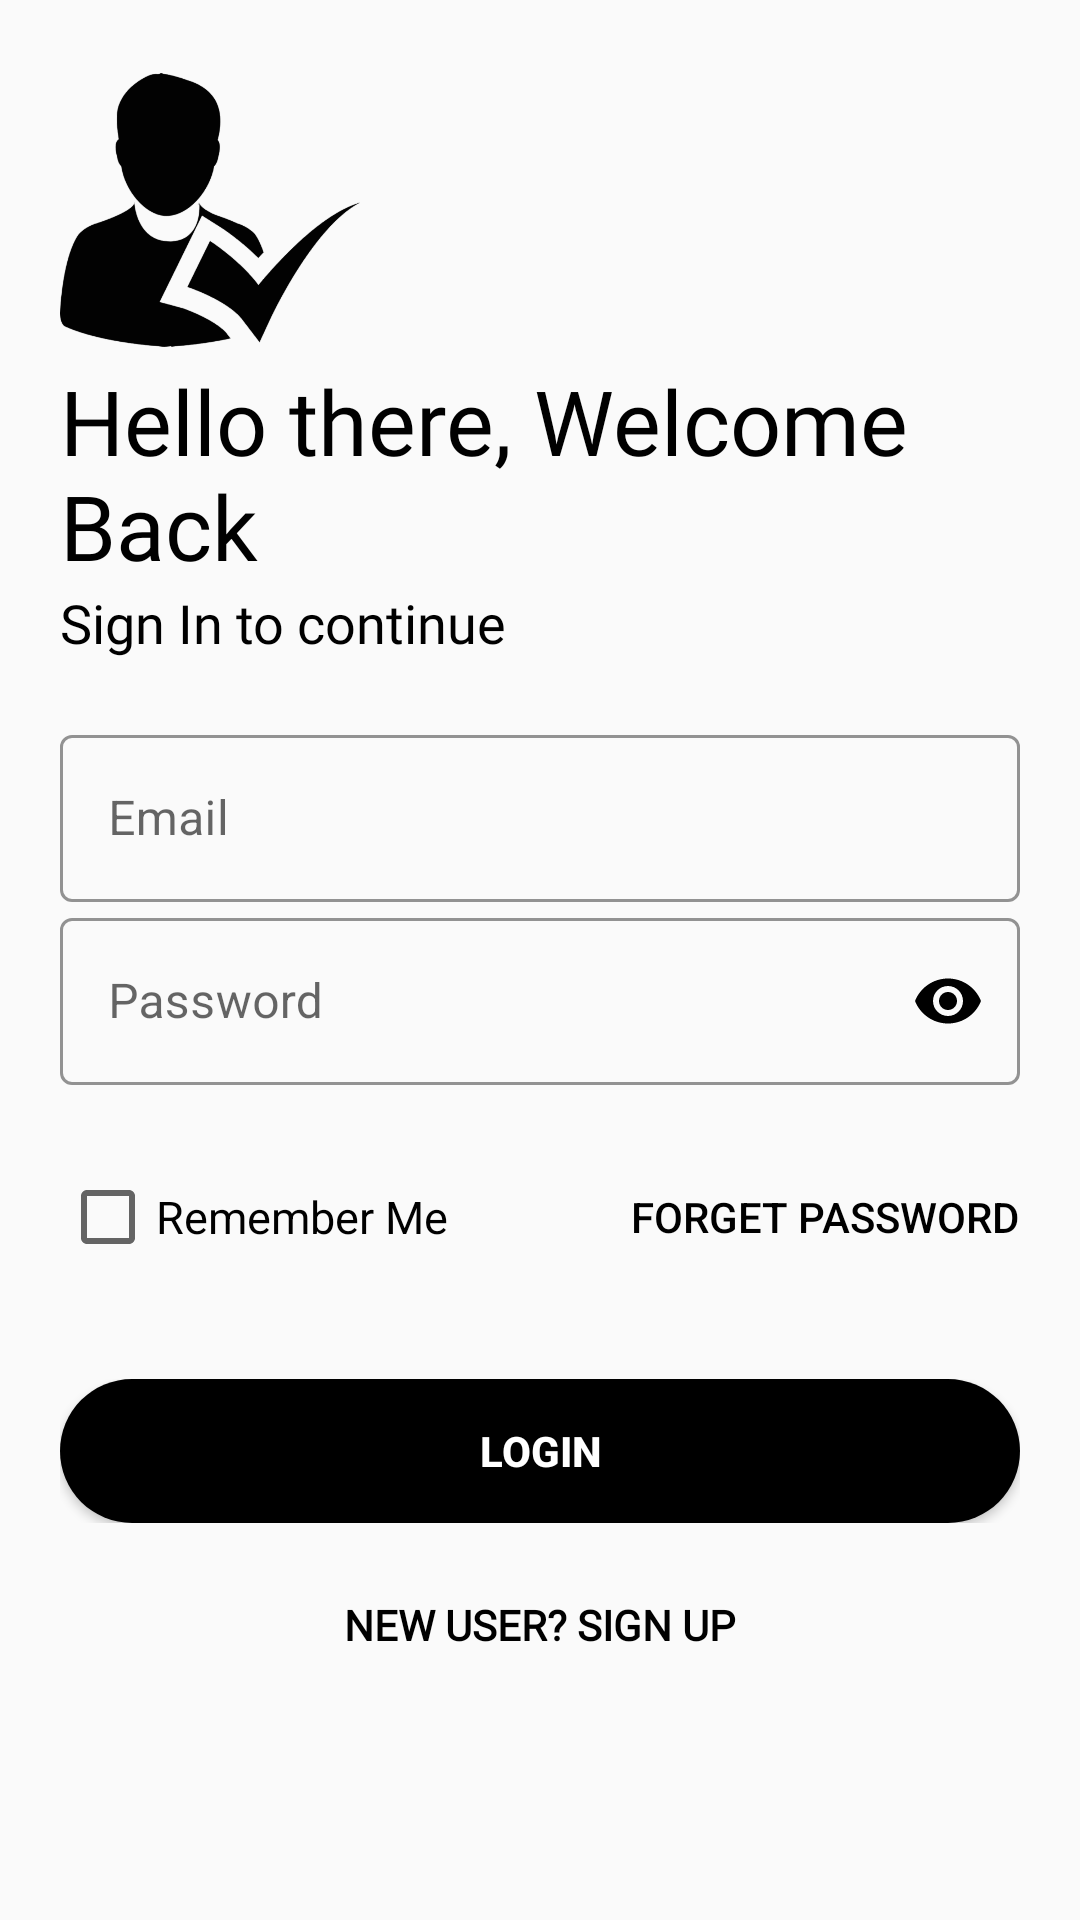

This screen was rendered from an Android layout file. Write that file and the resources it references.
<!-- AndroidManifest.xml: application theme Theme.LoginApplication -->
<!-- res/layout/activity_login.xml -->
<?xml version="1.0" encoding="utf-8"?>
<RelativeLayout xmlns:android="http://schemas.android.com/apk/res/android"
    xmlns:app="http://schemas.android.com/apk/res-auto"
    xmlns:tools="http://schemas.android.com/tools"
    android:layout_width="match_parent"
    android:layout_height="match_parent"
    android:orientation="vertical"
    android:padding="20dp"
    tools:context=".activities.LoginActivity">

    <ImageView
        android:id="@+id/logoImage"
        android:layout_width="100dp"
        android:layout_height="100dp"
        android:src="@drawable/logo"
        android:transitionName="transition_logo_image" />

    <TextView
        android:id="@+id/logoname"
        android:layout_width="wrap_content"
        android:layout_height="wrap_content"
        android:layout_below="@+id/logoImage"
        android:text="@string/hello_there_welcome_back"
        android:textColor="#000000"
        android:textSize="30sp"
        android:transitionName="transition_title_text"
        app:fontFamily="@font/bungee" />

    <TextView
        android:id="@+id/sloganname"
        android:layout_width="wrap_content"
        android:layout_height="wrap_content"
        android:layout_below="@id/logoname"
        android:text="@string/sign_in_to_continue"
        android:textColor="#000000"
        android:textSize="18sp"
        app:fontFamily="@font/antic" />

    <LinearLayout
        android:id="@+id/login_layout"
        android:layout_width="match_parent"
        android:layout_height="wrap_content"
        android:layout_below="@+id/sloganname"
        android:layout_marginTop="20dp"
        android:layout_marginBottom="20dp"
        android:orientation="vertical">

        <com.google.android.material.textfield.TextInputLayout
            android:id="@+id/email"
            style="@style/Widget.MaterialComponents.TextInputLayout.OutlinedBox"
            android:layout_width="match_parent"
            android:layout_height="wrap_content"
            android:hint="@string/email"
            app:boxStrokeColor="@color/black"
            app:boxStrokeWidthFocused="2dp"
            app:endIconMode="clear_text"
            app:endIconTint="@color/black"
            app:hintTextColor="@color/black"
            app:startIconDrawable="@drawable/ic_email"
            app:startIconTint="@color/black">

            <com.google.android.material.textfield.TextInputEditText
                android:id="@+id/emailid"
                android:layout_width="match_parent"
                android:layout_height="wrap_content"
                android:inputType="textEmailAddress" />
        </com.google.android.material.textfield.TextInputLayout>

        <com.google.android.material.textfield.TextInputLayout
            android:id="@+id/password"
            style="@style/Widget.MaterialComponents.TextInputLayout.OutlinedBox"
            android:layout_width="match_parent"
            android:layout_height="wrap_content"
            android:hint="@string/password"
            app:boxStrokeColor="#000000"
            app:boxStrokeWidthFocused="2dp"
            app:endIconMode="password_toggle"
            app:endIconTint="#000000"
            app:hintTextColor="#000000"
            app:startIconDrawable="@drawable/ic_lock"
            app:startIconTint="#000000">

            <com.google.android.material.textfield.TextInputEditText
                android:id="@+id/passwordid"
                android:layout_width="match_parent"
                android:layout_height="wrap_content"
                android:inputType="textPassword" />
        </com.google.android.material.textfield.TextInputLayout>

    </LinearLayout>

    <RelativeLayout
        android:id="@+id/login_layout1"
        android:layout_width="match_parent"
        android:layout_height="wrap_content"
        android:layout_below="@+id/login_layout">

        <CheckBox
            android:id="@+id/rememberme"
            style="@style/Widget.AppCompat.CompoundButton.CheckBox"
            android:layout_width="wrap_content"
            android:layout_height="wrap_content"
            android:layout_centerVertical="true"
            android:text="@string/remember_me"
            android:textColor="#000000"
            android:textSize="15sp" />

        <Button
            android:id="@+id/forget_password"
            style="@style/Widget.AppCompat.Button.Borderless"
            android:layout_width="wrap_content"
            android:layout_height="wrap_content"
            android:layout_alignParentEnd="true"
            android:background="#00000000"
            android:text="@string/forget_password"
            android:textColor="#000000" />

    </RelativeLayout>

    <RelativeLayout
        android:id="@+id/login_layout2"
        android:layout_width="wrap_content"
        android:layout_height="wrap_content"
        android:layout_below="@+id/login_layout1"
        android:layout_centerInParent="true"
        android:layout_marginTop="30dp"
        android:transitionName="transition_next_btn">

        <Button
            android:id="@+id/Login"
            android:layout_width="match_parent"
            android:layout_height="wrap_content"
            android:background="@drawable/round_button"
            android:text="@string/login"
            android:textStyle="bold"
            android:textColor="#FFFFFF"
            android:transitionName="login_User" />

        <ProgressBar
            android:id="@+id/login_progressbar"
            android:layout_width="40dp"
            android:layout_height="40dp"
            android:visibility="gone"
            android:layout_centerInParent="true"
            android:background="@drawable/round_background"
            android:backgroundTint="@color/white" />
    </RelativeLayout>

    <Button
        android:id="@+id/register"
        android:layout_width="match_parent"
        android:layout_height="wrap_content"
        android:layout_below="@+id/login_layout2"
        android:layout_marginTop="10dp"
        android:background="#00000000"
        android:elevation="0dp"
        android:fontFamily="@font/antic"
        android:text="@string/new_user"
        android:textColor="@color/black"
        android:textStyle="bold"
        android:transitionName="register_user" />
</RelativeLayout>
<!-- resources referenced by this layout -->
<resources>
  <color name="black">#FF000000</color>
  <color name="white">#FFFFFFFF</color>
  <!-- drawable logo: png bitmap (drawable-hdpi, 45495 bytes) -->
  <!-- drawable round_button (drawable) -->
  <?xml version="1.0" encoding="utf-8"?>
  <shape xmlns:android="http://schemas.android.com/apk/res/android"
      android:shape="rectangle">
  
      <solid android:color="#000000"/>
          <corners android:radius="100dp"/>
  </shape>
  <string name="email">Email</string>
  <string name="forget_password">FORGET PASSWORD</string>
  <string name="hello_there_welcome_back">Hello there, Welcome Back</string>
  <string name="login">LOGIN</string>
  <string name="new_user">NEW USER? SIGN UP</string>
  <string name="password">Password</string>
  <string name="remember_me">Remember Me</string>
  <string name="sign_in_to_continue">Sign In to continue</string>
  <style name="Theme.LoginApplication" parent="Theme.MaterialComponents.DayNight.NoActionBar.Bridge">
          
          <item name="colorPrimary">@color/purple_500</item>
          <item name="colorPrimaryVariant">@color/purple_700</item>
          <item name="colorOnPrimary">@color/white</item>
          
          <item name="colorSecondary">@color/teal_200</item>
          <item name="colorSecondaryVariant">@color/teal_700</item>
          <item name="colorOnSecondary">@color/black</item>
          
          <item name="android:statusBarColor" tools:targetApi="l">?attr/colorPrimaryVariant</item>
          
      </style>
  <color name="purple_500">#FF6200EE</color>
  <color name="purple_700">#FF3700B3</color>
  <color name="teal_200">#FF03DAC5</color>
  <color name="teal_700">#FF018786</color>
</resources>
